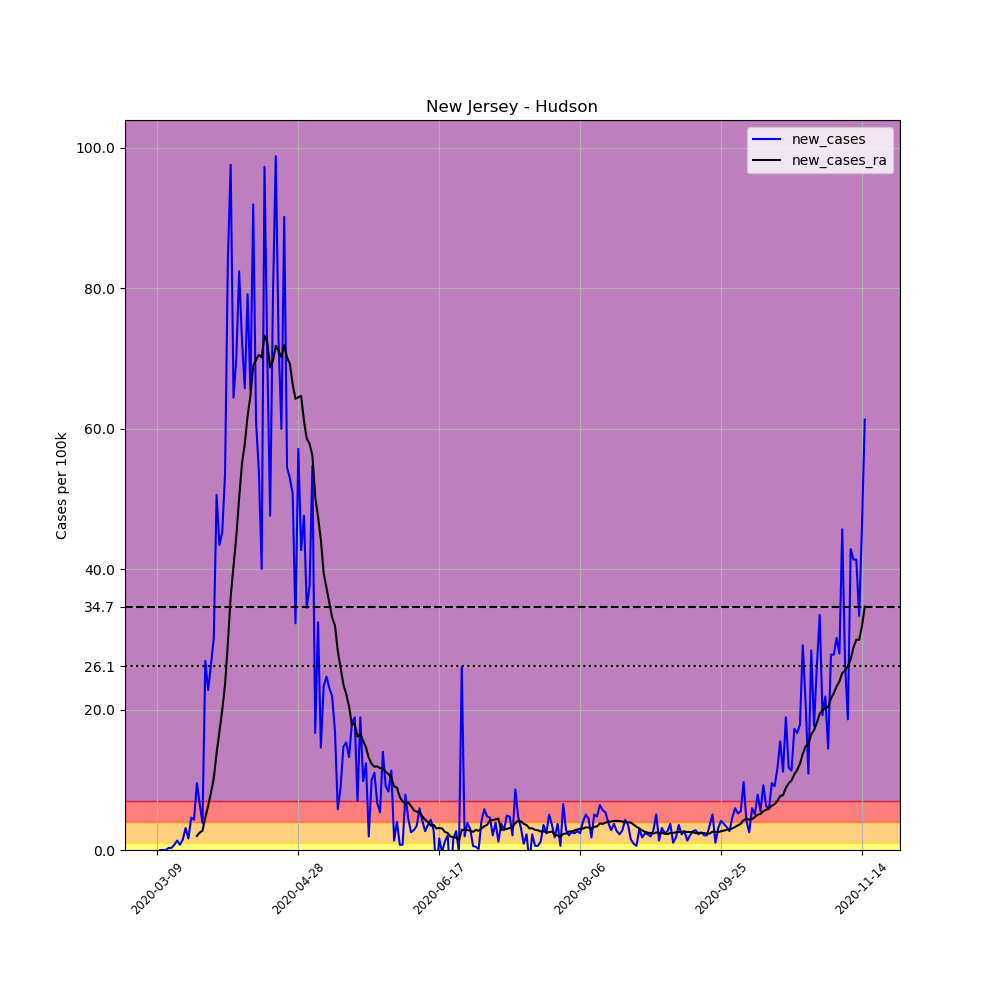

Source data for this figure (header and first rows):
, date, county, state, fips, cases, deaths, COUNTY, STNAME, CTYNAME, POPESTIMATE2019, per_100k, new_cases, new_cases_ra
31591, 2020-03-09, Hudson, New Jersey, 34017, 1, 0, 17, New Jersey, Hudson, 672391, 0.1487, , 
31592, 2020-03-10, Hudson, New Jersey, 34017, 1, 0, 17, New Jersey, Hudson, 672391, 0.1487, 0.0, 
31593, 2020-03-11, Hudson, New Jersey, 34017, 1, 0, 17, New Jersey, Hudson, 672391, 0.1487, 0.0, 
31594, 2020-03-12, Hudson, New Jersey, 34017, 1, 0, 17, New Jersey, Hudson, 672391, 0.1487, 0.0, 
31595, 2020-03-13, Hudson, New Jersey, 34017, 3, 0, 17, New Jersey, Hudson, 672391, 0.4462, 0.2974, 
31596, 2020-03-14, Hudson, New Jersey, 34017, 5, 0, 17, New Jersey, Hudson, 672391, 0.7436, 0.2974, 
31597, 2020-03-15, Hudson, New Jersey, 34017, 10, 0, 17, New Jersey, Hudson, 672391, 1.487, 0.7436, 
31598, 2020-03-16, Hudson, New Jersey, 34017, 19, 0, 17, New Jersey, Hudson, 672391, 2.826, 1.339, 
31599, 2020-03-17, Hudson, New Jersey, 34017, 24, 0, 17, New Jersey, Hudson, 672391, 3.569, 0.7436, 
31600, 2020-03-18, Hudson, New Jersey, 34017, 34, 0, 17, New Jersey, Hudson, 672391, 5.057, 1.487, 
31601, 2020-03-19, Hudson, New Jersey, 34017, 55, 0, 17, New Jersey, Hudson, 672391, 8.18, 3.123, 
31602, 2020-03-20, Hudson, New Jersey, 34017, 66, 0, 17, New Jersey, Hudson, 672391, 9.816, 1.636, 
31603, 2020-03-21, Hudson, New Jersey, 34017, 97, 0, 17, New Jersey, Hudson, 672391, 14.43, 4.61, 
31604, 2020-03-22, Hudson, New Jersey, 34017, 126, 0, 17, New Jersey, Hudson, 672391, 18.74, 4.313, 
31605, 2020-03-23, Hudson, New Jersey, 34017, 190, 0, 17, New Jersey, Hudson, 672391, 28.26, 9.518, 2.008
31606, 2020-03-24, Hudson, New Jersey, 34017, 234, 3, 17, New Jersey, Hudson, 672391, 34.8, 6.544, 2.475
31607, 2020-03-25, Hudson, New Jersey, 34017, 260, 4, 17, New Jersey, Hudson, 672391, 38.67, 3.867, 2.751
31608, 2020-03-26, Hudson, New Jersey, 34017, 441, 4, 17, New Jersey, Hudson, 672391, 65.59, 26.92, 4.674
31609, 2020-03-27, Hudson, New Jersey, 34017, 594, 4, 17, New Jersey, Hudson, 672391, 88.34, 22.75, 6.278
31610, 2020-03-28, Hudson, New Jersey, 34017, 771, 6, 17, New Jersey, Hudson, 672391, 114.7, 26.32, 8.137
31611, 2020-03-29, Hudson, New Jersey, 34017, 974, 6, 17, New Jersey, Hudson, 672391, 144.9, 30.19, 10.24
31612, 2020-03-30, Hudson, New Jersey, 34017, 1314, 11, 17, New Jersey, Hudson, 672391, 195.4, 50.57, 13.76
31613, 2020-03-31, Hudson, New Jersey, 34017, 1606, 16, 17, New Jersey, Hudson, 672391, 238.8, 43.43, 16.81
31614, 2020-04-01, Hudson, New Jersey, 34017, 1910, 29, 17, New Jersey, Hudson, 672391, 284.1, 45.21, 19.93
31615, 2020-04-02, Hudson, New Jersey, 34017, 2270, 44, 17, New Jersey, Hudson, 672391, 337.6, 53.54, 23.53
31616, 2020-04-03, Hudson, New Jersey, 34017, 2835, 59, 17, New Jersey, Hudson, 672391, 421.6, 84.03, 29.42
31617, 2020-04-04, Hudson, New Jersey, 34017, 3491, 78, 17, New Jersey, Hudson, 672391, 519.2, 97.56, 36.05
31618, 2020-04-05, Hudson, New Jersey, 34017, 3924, 87, 17, New Jersey, Hudson, 672391, 583.6, 64.4, 40.35
31619, 2020-04-06, Hudson, New Jersey, 34017, 4395, 92, 17, New Jersey, Hudson, 672391, 653.6, 70.05, 44.67
31620, 2020-04-07, Hudson, New Jersey, 34017, 4949, 103, 17, New Jersey, Hudson, 672391, 736, 82.39, 50.09
31621, 2020-04-08, Hudson, New Jersey, 34017, 5437, 122, 17, New Jersey, Hudson, 672391, 808.6, 72.58, 55
31622, 2020-04-09, Hudson, New Jersey, 34017, 5879, 132, 17, New Jersey, Hudson, 672391, 874.3, 65.74, 57.77
31623, 2020-04-10, Hudson, New Jersey, 34017, 6411, 163, 17, New Jersey, Hudson, 672391, 953.5, 79.12, 61.79
31624, 2020-04-11, Hudson, New Jersey, 34017, 6851, 183, 17, New Jersey, Hudson, 672391, 1019, 65.44, 64.59
31625, 2020-04-12, Hudson, New Jersey, 34017, 7469, 226, 17, New Jersey, Hudson, 672391, 1111, 91.91, 69
31626, 2020-04-13, Hudson, New Jersey, 34017, 7879, 236, 17, New Jersey, Hudson, 672391, 1172, 60.98, 69.74
31627, 2020-04-14, Hudson, New Jersey, 34017, 8242, 277, 17, New Jersey, Hudson, 672391, 1226, 53.99, 70.49
31628, 2020-04-15, Hudson, New Jersey, 34017, 8511, 312, 17, New Jersey, Hudson, 672391, 1266, 40.01, 70.12
31629, 2020-04-16, Hudson, New Jersey, 34017, 9165, 365, 17, New Jersey, Hudson, 672391, 1363, 97.26, 73.25
31630, 2020-04-17, Hudson, New Jersey, 34017, 9636, 420, 17, New Jersey, Hudson, 672391, 1433, 70.05, 72.25
31631, 2020-04-18, Hudson, New Jersey, 34017, 9956, 434, 17, New Jersey, Hudson, 672391, 1481, 47.59, 68.68
31632, 2020-04-19, Hudson, New Jersey, 34017, 10486, 452, 17, New Jersey, Hudson, 672391, 1560, 78.82, 69.71
31633, 2020-04-20, Hudson, New Jersey, 34017, 11150, 492, 17, New Jersey, Hudson, 672391, 1658, 98.75, 71.76
31634, 2020-04-21, Hudson, New Jersey, 34017, 11636, 525, 17, New Jersey, Hudson, 672391, 1731, 72.28, 71.04
31635, 2020-04-22, Hudson, New Jersey, 34017, 12039, 568, 17, New Jersey, Hudson, 672391, 1790, 59.94, 70.13
31636, 2020-04-23, Hudson, New Jersey, 34017, 12645, 606, 17, New Jersey, Hudson, 672391, 1881, 90.13, 71.88
31637, 2020-04-24, Hudson, New Jersey, 34017, 13011, 640, 17, New Jersey, Hudson, 672391, 1935, 54.43, 70.11
31638, 2020-04-25, Hudson, New Jersey, 34017, 13367, 655, 17, New Jersey, Hudson, 672391, 1988, 52.95, 69.22
31639, 2020-04-26, Hudson, New Jersey, 34017, 13708, 661, 17, New Jersey, Hudson, 672391, 2039, 50.71, 66.28
31640, 2020-04-27, Hudson, New Jersey, 34017, 13925, 673, 17, New Jersey, Hudson, 672391, 2071, 32.27, 64.23
31641, 2020-04-28, Hudson, New Jersey, 34017, 14309, 722, 17, New Jersey, Hudson, 672391, 2128, 57.11, 64.45
31642, 2020-04-29, Hudson, New Jersey, 34017, 14596, 758, 17, New Jersey, Hudson, 672391, 2171, 42.68, 64.64
31643, 2020-04-30, Hudson, New Jersey, 34017, 14916, 798, 17, New Jersey, Hudson, 672391, 2218, 47.59, 61.09
31644, 2020-05-01, Hudson, New Jersey, 34017, 15148, 819, 17, New Jersey, Hudson, 672391, 2253, 34.5, 58.55
31645, 2020-05-02, Hudson, New Jersey, 34017, 15401, 834, 17, New Jersey, Hudson, 672391, 2290, 37.63, 57.84
31646, 2020-05-03, Hudson, New Jersey, 34017, 15769, 845, 17, New Jersey, Hudson, 672391, 2345, 54.73, 56.12
31647, 2020-05-04, Hudson, New Jersey, 34017, 15881, 845, 17, New Jersey, Hudson, 672391, 2362, 16.66, 50.26
31648, 2020-05-05, Hudson, New Jersey, 34017, 16099, 870, 17, New Jersey, Hudson, 672391, 2394, 32.42, 47.41
31649, 2020-05-06, Hudson, New Jersey, 34017, 16197, 903, 17, New Jersey, Hudson, 672391, 2409, 14.57, 44.17
31650, 2020-05-07, Hudson, New Jersey, 34017, 16354, 923, 17, New Jersey, Hudson, 672391, 2432, 23.35, 39.4
... 192 more rows
